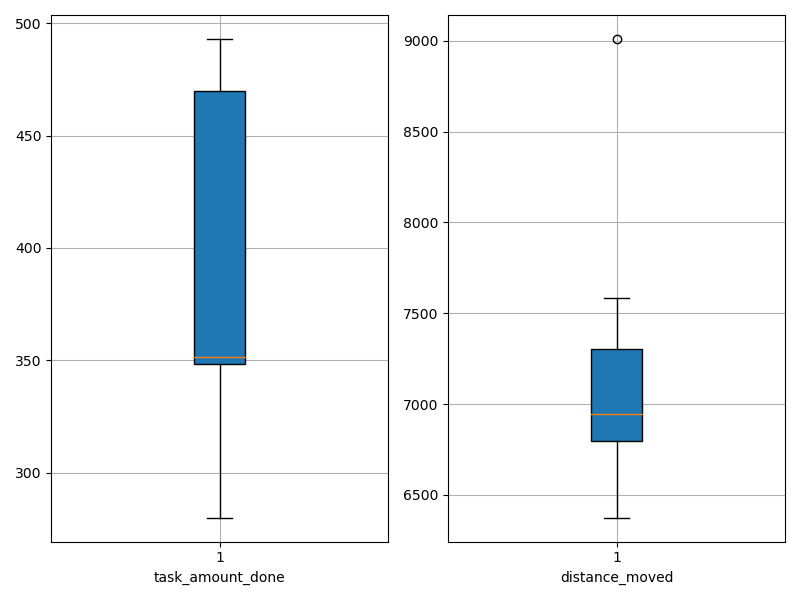

The data file committed next to this chart (first rows):
agent_id, task_amount_done, distance_moved
0, 350.0, 7079
1, 351.0, 6884
2, 280.0, 6840
3, 490.0, 9011
4, 352.0, 7007
5, 487.0, 6785
6, 280.0, 6771
7, 348.0, 6375
8, 419.0, 7379
9, 493.0, 7584
